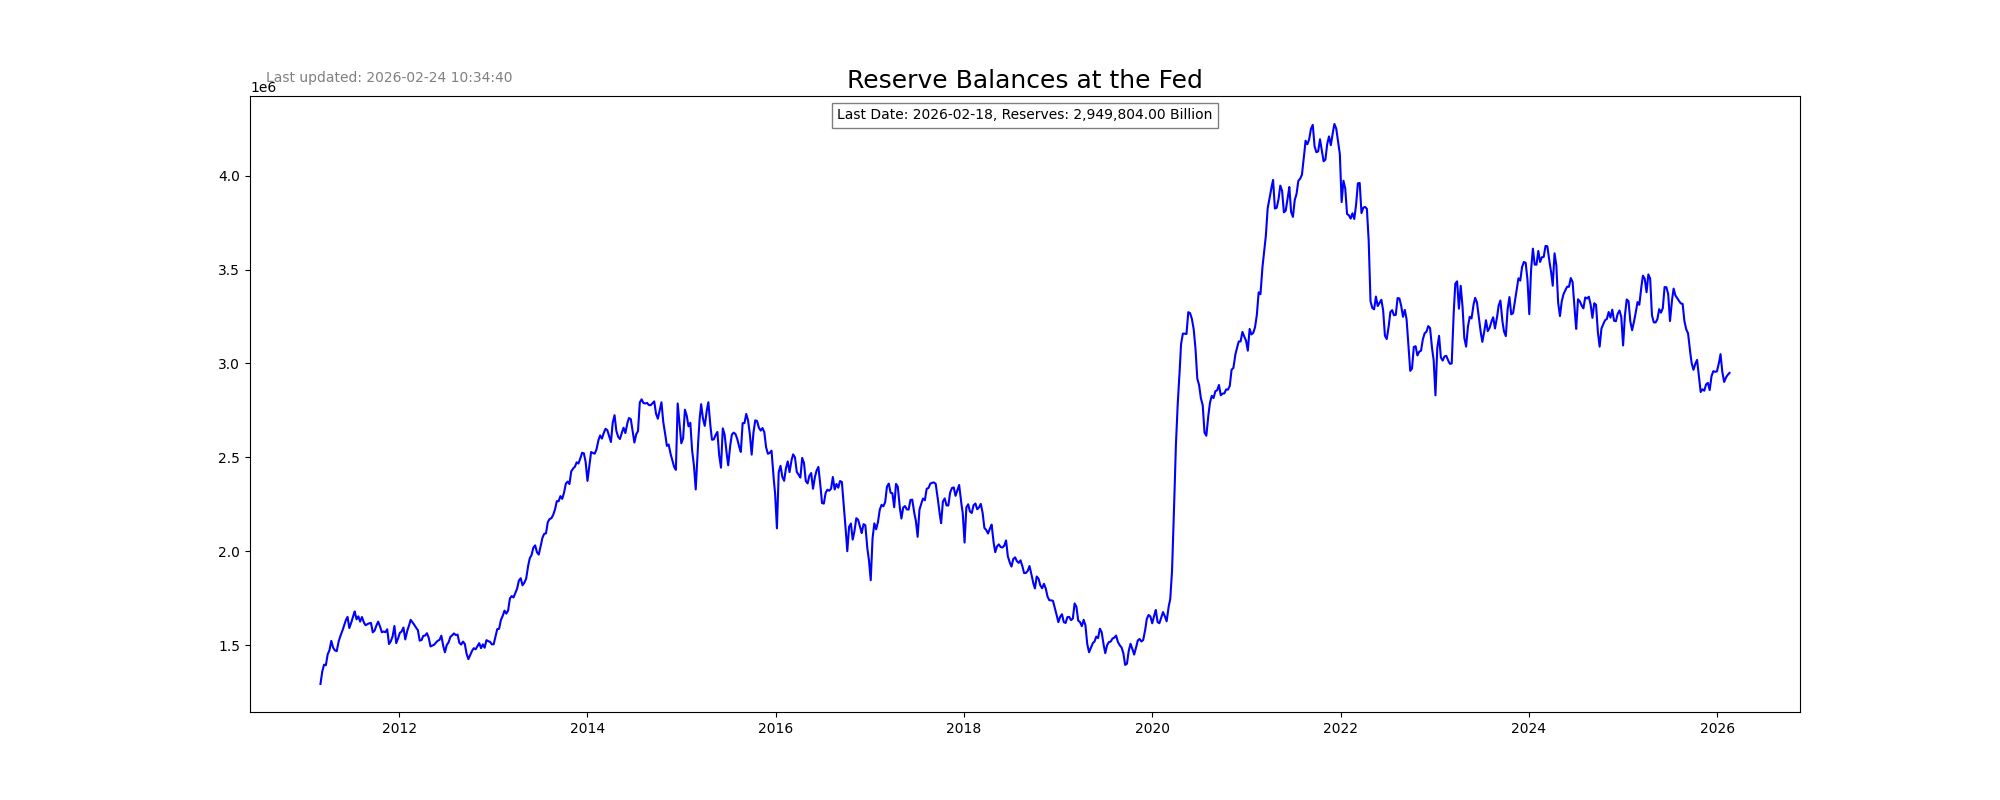

The table this chart was drawn from, first rows:
observation_date, WRESBAL
2011-03-02, 1292382
2011-03-09, 1358776
2011-03-16, 1395330
2011-03-23, 1391980
2011-03-30, 1450291
2011-04-06, 1472385
2011-04-13, 1522249
2011-04-20, 1486650
2011-04-27, 1471501
2011-05-04, 1467320
2011-05-11, 1517084
2011-05-18, 1547236
2011-05-25, 1571447
2011-06-01, 1599810
2011-06-08, 1630850
2011-06-15, 1650065
2011-06-22, 1590364
2011-06-29, 1617276
2011-07-06, 1650630
2011-07-13, 1679080
2011-07-20, 1636929
2011-07-27, 1652667
2011-08-03, 1624803
2011-08-10, 1649269
2011-08-17, 1621140
2011-08-24, 1605613
2011-08-31, 1611435
2011-09-07, 1615771
2011-09-14, 1617860
2011-09-21, 1567602
2011-09-28, 1576801
2011-10-05, 1604285
2011-10-12, 1624516
2011-10-19, 1600008
2011-10-26, 1568317
2011-11-02, 1571930
2011-11-09, 1568521
2011-11-16, 1583716
2011-11-23, 1505201
2011-11-30, 1520197
2011-12-07, 1546608
2011-12-14, 1601495
2011-12-21, 1509961
2011-12-28, 1534135
2012-01-04, 1564841
2012-01-11, 1572456
2012-01-18, 1593378
2012-01-25, 1529646
2012-02-01, 1572710
2012-02-08, 1600651
2012-02-15, 1634172
2012-02-22, 1621626
2012-02-29, 1607919
2012-03-07, 1591922
2012-03-14, 1579394
2012-03-21, 1523382
2012-03-28, 1526338
2012-04-04, 1548610
2012-04-11, 1550552
2012-04-18, 1562988
... 722 more rows
